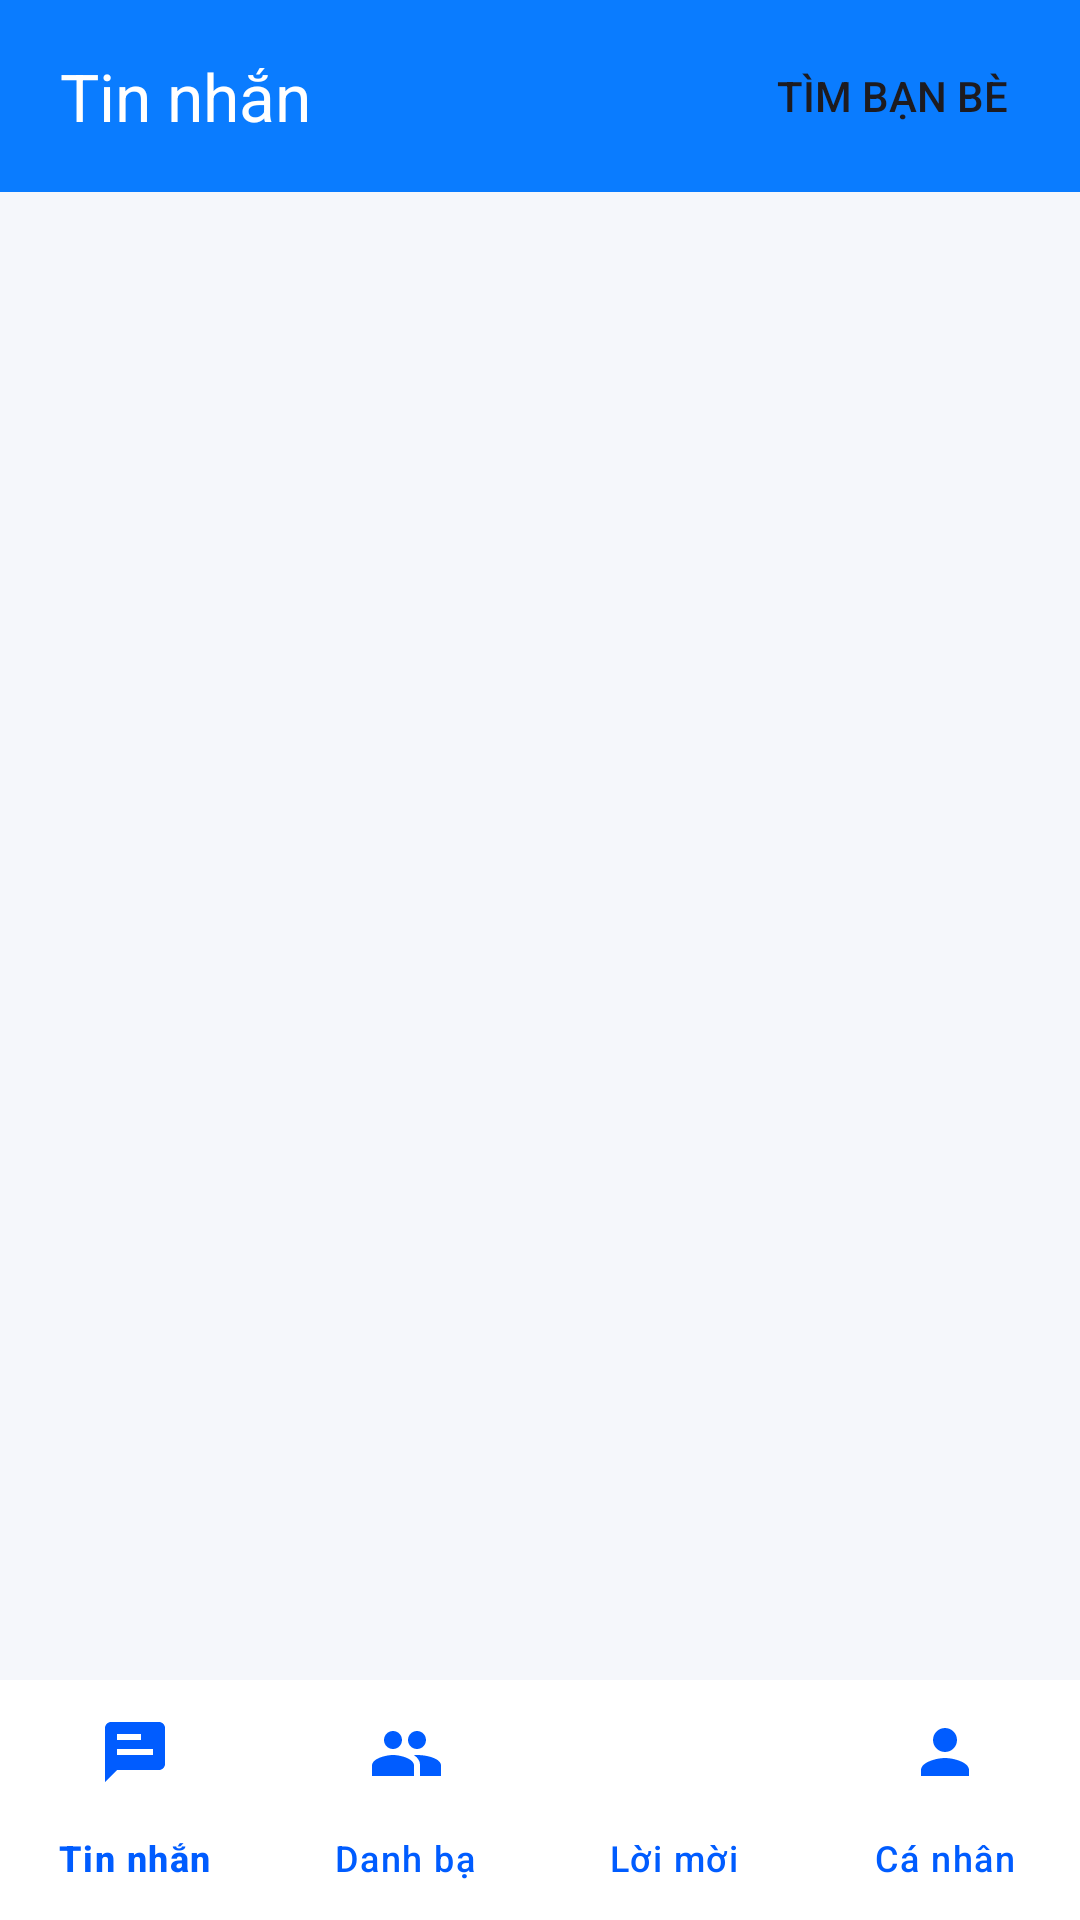

The Android layout XML behind this screen, and the referenced resources:
<!-- AndroidManifest.xml: application theme Base.Theme.DoAnCN -->
<!-- res/layout/activity_main.xml -->
<?xml version="1.0" encoding="utf-8"?>
<androidx.coordinatorlayout.widget.CoordinatorLayout xmlns:android="http://schemas.android.com/apk/res/android"
    xmlns:app="http://schemas.android.com/apk/res-auto"
    android:layout_width="match_parent"
    android:layout_height="match_parent"
    android:background="#F5F7FB">

    <com.google.android.material.appbar.MaterialToolbar
        android:id="@+id/toolbar"
        android:layout_width="match_parent"
        android:layout_height="?attr/actionBarSize"
        android:background="#0A7CFF"
        android:elevation="4dp"
        android:paddingStart="16dp"
        android:paddingEnd="12dp"
        app:title="Tin nhắn"
        app:titleTextColor="@android:color/white"
        app:menu="@menu/menu_main" />

    <androidx.recyclerview.widget.RecyclerView
        android:id="@+id/rvUsers"
        android:layout_width="match_parent"
        android:layout_height="match_parent"
        android:layout_marginTop="?attr/actionBarSize"
        android:padding="12dp"
        android:clipToPadding="false" />

    <com.google.android.material.bottomnavigation.BottomNavigationView
        android:id="@+id/bottomNav"
        android:layout_width="match_parent"
        android:layout_height="wrap_content"
        android:layout_gravity="bottom"
        android:background="@android:color/white"
        app:itemIconTint="@color/nav_selector"
        app:itemTextColor="@color/nav_selector"
        app:labelVisibilityMode="labeled"
        app:menu="@menu/bottom_menu" />
</androidx.coordinatorlayout.widget.CoordinatorLayout>
<!-- resources referenced by this layout -->
<resources>
  <color name="nav_selector">#005CFF</color>
  <style name="Base.Theme.DoAnCN" parent="Theme.Material3.DayNight.NoActionBar">
          
          
      </style>
</resources>
